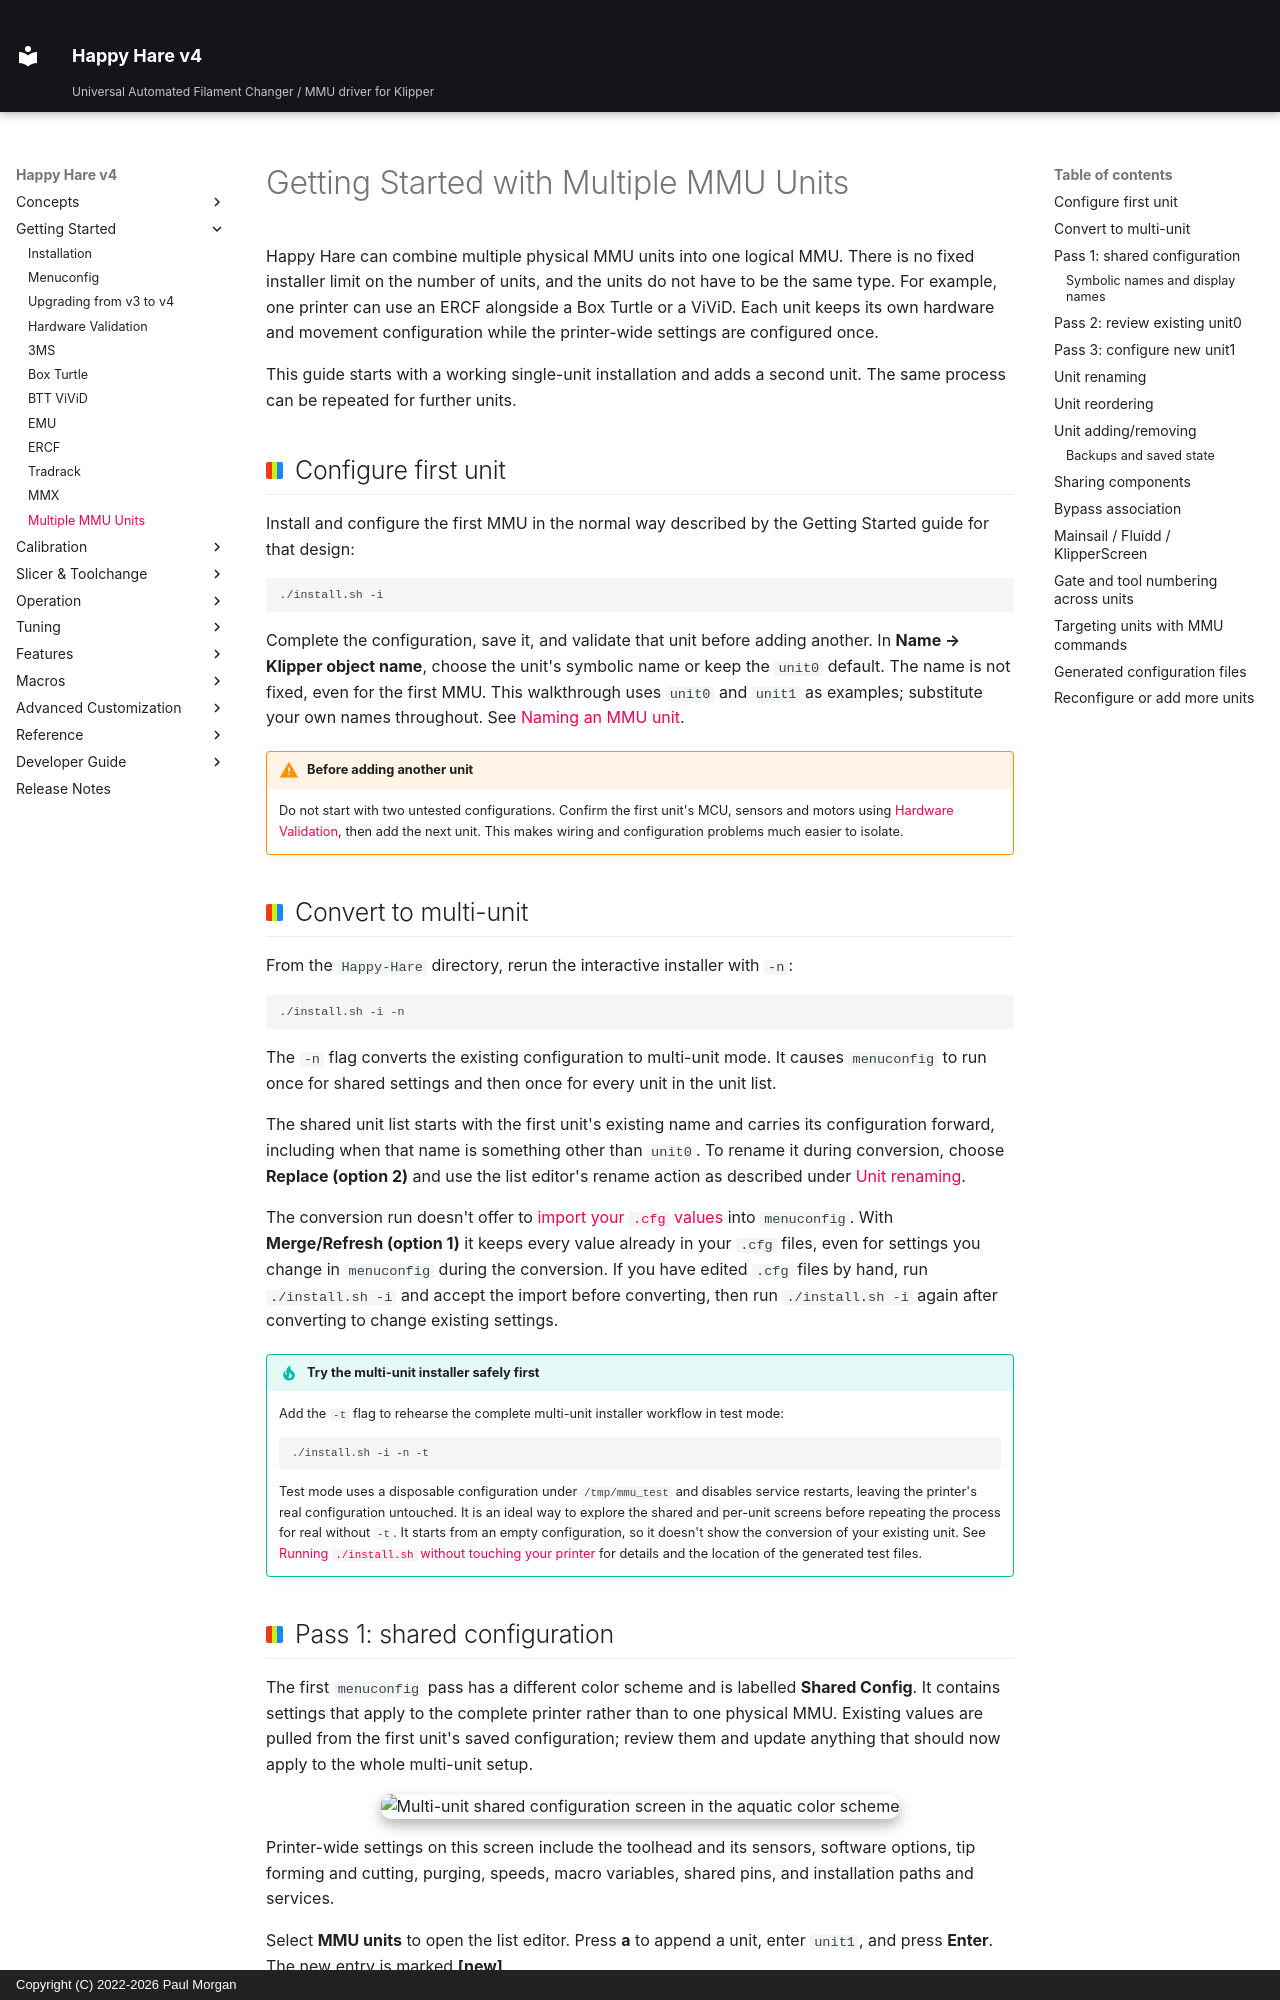

repository: moggieuk/Happy-Hare-Doc · page: GettingStarted-Multi-Unit/index.html · generator: mkdocs · copyright: Copyright (C) 2022-2026 Paul Morgan

# Getting Started with Multiple MMU Units

Happy Hare can combine multiple physical MMU units into one logical MMU. There is
no fixed installer limit on the number of units, and the units do not have to be
the same type. For example, one printer can use an ERCF alongside a Box Turtle or
a ViViD. Each unit keeps its own hardware and movement configuration while the
printer-wide settings are configured once.

This guide starts with a working single-unit installation and adds a second unit.
The same process can be repeated for further units.

## Configure first unit

Install and configure the first MMU in the normal way described by the Getting
Started guide for that design:

```bash
./install.sh -i
```

Complete the configuration, save it, and validate that unit before adding another.
In **Name → Klipper object name**, choose the unit's symbolic name or keep the
`unit0` default. The name is not fixed, even for the first MMU. This walkthrough
uses `unit0` and `unit1` as examples; substitute your own names throughout.
See [Naming an MMU unit](Installation.md#naming-an-mmu-unit).

!!! warning "Before adding another unit"
    Do not start with two untested configurations. Confirm the first unit's MCU,
    sensors and motors using [Hardware Validation](Hardware-Validation.md), then
    add the next unit. This makes wiring and configuration problems much easier to
    isolate.

## Convert to multi-unit

From the `Happy-Hare` directory, rerun the interactive installer with `-n`:

```bash
./install.sh -i -n
```

The `-n` flag converts the existing configuration to multi-unit mode. It causes
`menuconfig` to run once for shared settings and then once for every unit in the
unit list.

The shared unit list starts with the first unit's existing name and carries its
configuration forward, including when that name is something other than `unit0`.
To rename it during conversion, choose **Replace (option 2)** and use the list
editor's rename action as described under [Unit renaming](#unit-renaming).

The conversion run doesn't offer to
[import your `.cfg` values](Installation.md#importing-cfg-values-into-menuconfig)
into `menuconfig`. With **Merge/Refresh (option 1)** it keeps every value already
in your `.cfg` files, even for settings you change in `menuconfig` during the
conversion. If you have edited `.cfg` files by hand, run `./install.sh -i` and
accept the import before converting, then run `./install.sh -i` again after
converting to change existing settings.

!!! tip "Try the multi-unit installer safely first"
    Add the `-t` flag to rehearse the complete multi-unit installer workflow in
    test mode:

    ```bash
    ./install.sh -i -n -t
    ```

    Test mode uses a disposable configuration under `/tmp/mmu_test` and disables
    service restarts, leaving the printer's real configuration untouched. It is an
    ideal way to explore the shared and per-unit screens before repeating the
    process for real without `-t`. It starts from an empty configuration, so it
    doesn't show the conversion of your existing unit. See [Running `./install.sh` without touching
    your printer](Dev-Kconfig-Structure.md#running-installsh-without-touching-your-printer)
    for details and the location of the generated test files.
